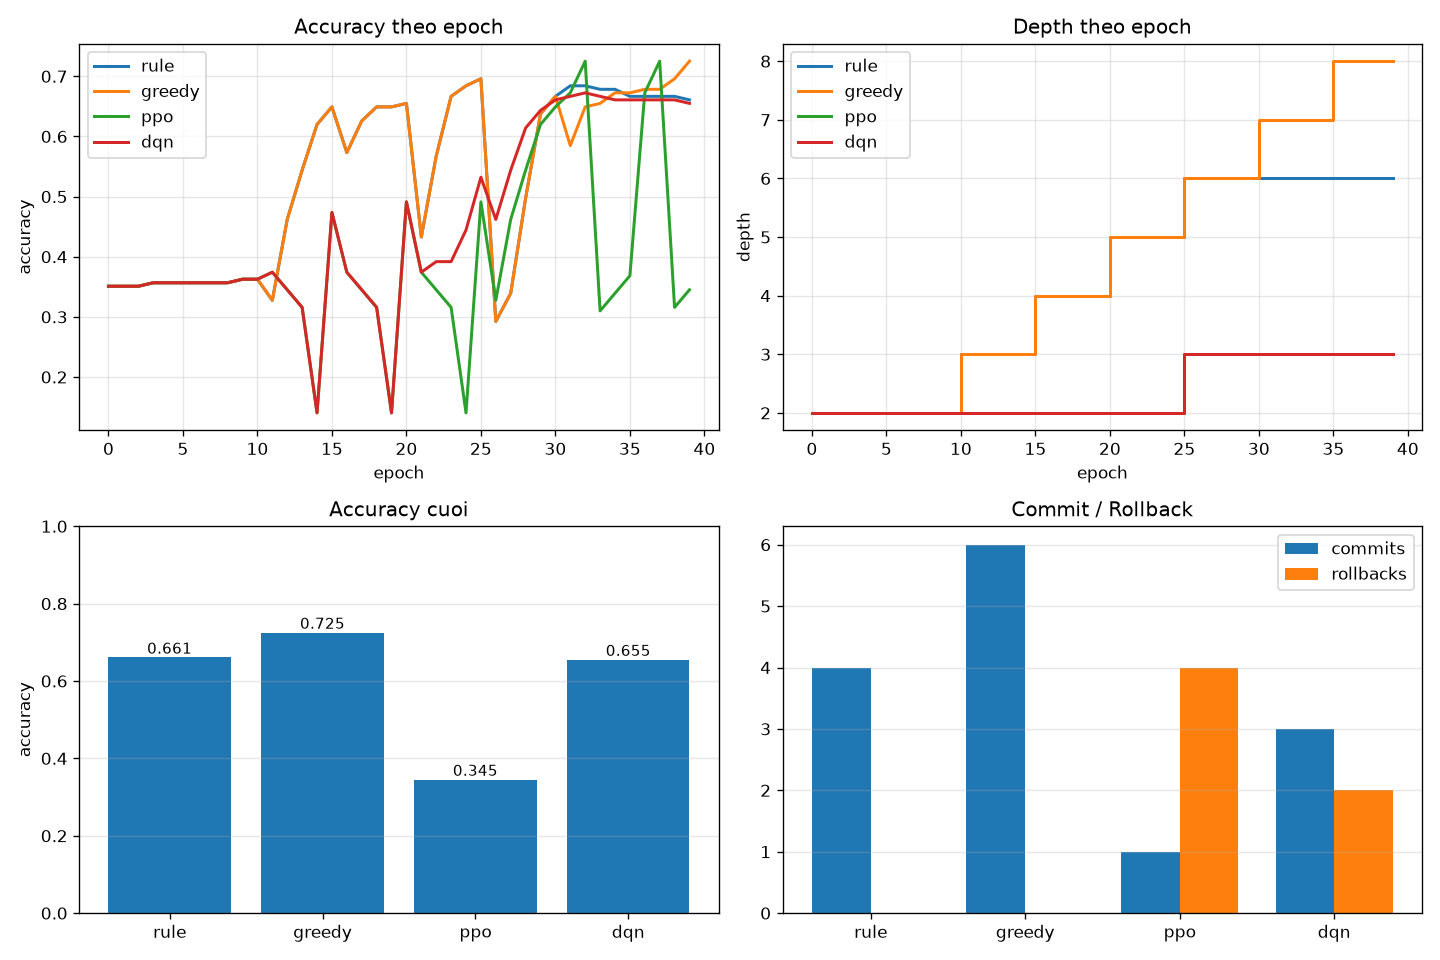

Data behind this chart, as committed beside it:
scheduler, backend, seed, epochs, acc_start, acc_end, acc_delta, f1_end, roc_auc_end, depth_start, depth_end, n_commits, n_rollbacks, act_keep, act_add_layer, act_stop_growth, act_propose_prune_layer, act_propose_reduce_entanglement
rule, pennylane, 123, 40, 0.3509, 0.6608, 0.3099, 0.7868, 0.9568, 2, 6, 4, 0, 34, 4, 2, 0, 0
greedy, pennylane, 123, 40, 0.3509, 0.7251, 0.3743, 0.8199, 0.9823, 2, 8, 6, 0, 34, 6, 0, 0, 0
ppo, pennylane, 123, 40, 0.3509, 0.345, -0.0058, 0.0508, 0.486, 2, 3, 1, 4, 34, 1, 0, 5, 0
dqn, pennylane, 123, 40, 0.3509, 0.655, 0.3041, 0.7839, 0.7763, 2, 3, 3, 2, 34, 1, 0, 2, 3
